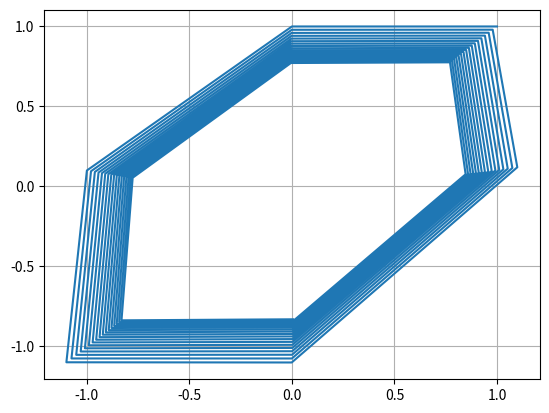

Write the Python code that produced this figure.
a = 1
b = -1
c = 1
d = 0
e = -0.1
f = 0.1

def F(point):
    x = point[0]
    y = point[1]
    
    xn = a*x + b*y
    yn = c*x + d*y
    
    return [xn, yn]

def F2(point):
    x = point[0]
    y = point[1]
    
    xn = a*x + b*y
    yn = c*x + d*y + e*x**2 + f*y**2
    
    return [xn, yn]


X = [1]
Y = [1]


for i in range(100):
    point = F2([X[i], Y[i]])
    #points.append(F(points[i]))
    X.append(point[0])
    Y.append(point[1])


# Plotting
import matplotlib.pyplot as plt

plt.grid()
plt.plot(X, Y)
plt.show()

#input("Press enter to exit!")  # Too keep the window open.

# Resultat på (d): Blir spiral. Vet ikke hvorfor.
